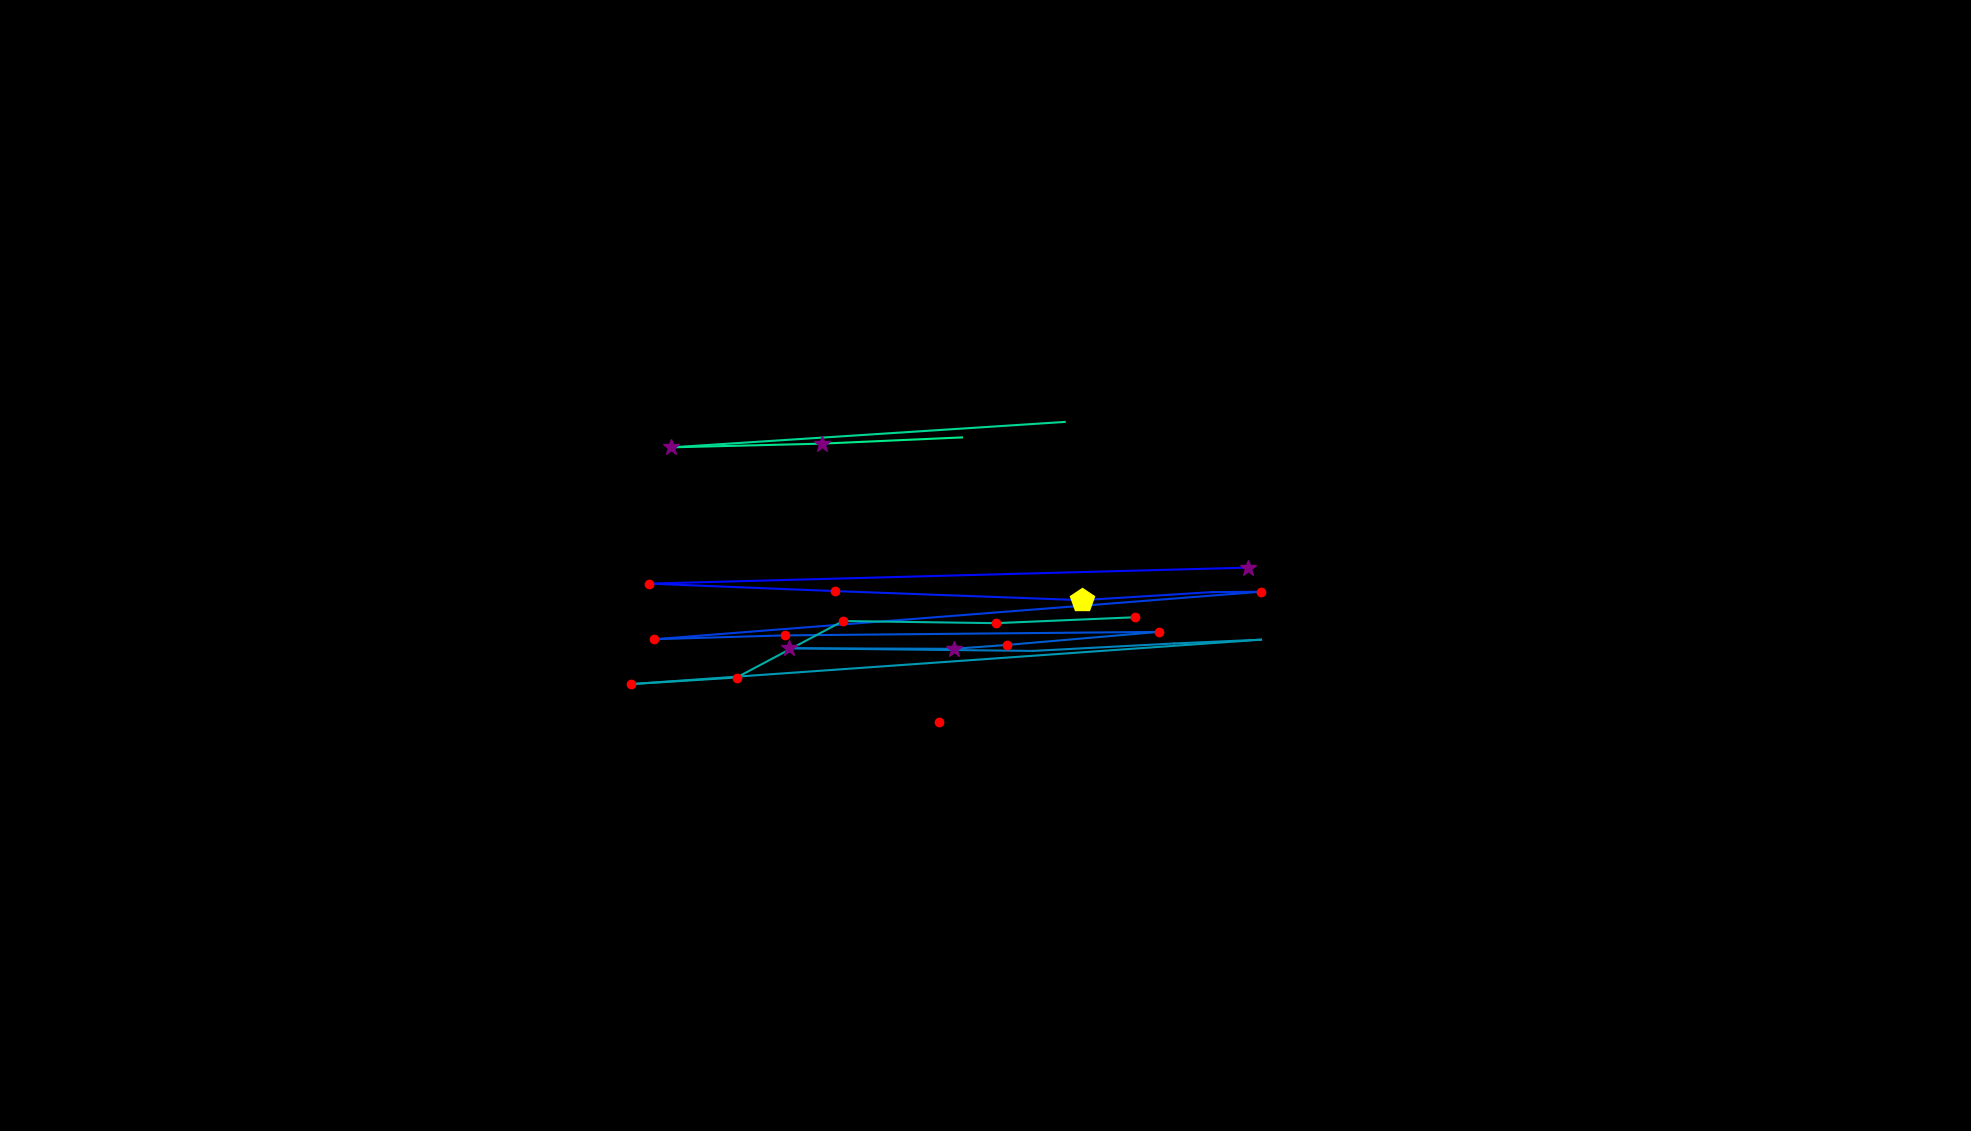

Values plotted in this chart, from the file beside it:
, fixation_id, timestamp, avg_gaze_x, avg_gaze_y, duration
0, 93.0, 25873, 1219, 531.7, 132.6
1, 95.0, 26572, 1621, 731.7, 277.2
2, 96.0, 26898, 843.1, 710.9, 180.8
3, 97.0, 27175, 1085, 701.2, 204.9
4, 98.0, 27440, 1405, 689.4, 470
5, 99.0, 28127, 1574, 699.8, 96.41
6, 100.0, 28247, 1638, 700.3, 120.5
7, 101.0, 28476, 849.3, 638.6, 192.8
8, 102.0, 28693, 1019, 643.7, 192.8
9, 103.0, 28958, 1505, 648.2, 241
10, 104.0, 29296, 1308, 631.3, 204.9
11, 105.0, 29525, 1239, 626.2, 325.4
12, 106.0, 29874, 1025, 627, 253.1
13, 107.0, 30188, 1342, 623.5, 96.41
14, 108.0, 30320, 1525, 633.2, 108.5
15, 109.0, 30489, 1638, 638.1, 96.41
16, 110.0, 30670, 819.8, 580.4, 216.9
17, 111.0, 30911, 956.7, 588.9, 180.8
18, 112.0, 31188, 1095, 662.3, 168.7
19, 113.0, 31429, 1293, 659.5, 180.8
20, 114.0, 31682, 1475, 667.2, 144.6
21, 121.0, 33947, 1383, 920.9, 108.5
22, 122.0, 34345, 871.4, 887.8, 277.2
23, 123.0, 34646, 1068, 892.7, 265.1
24, 124.0, 35104, 1249, 900.8, 36.15
